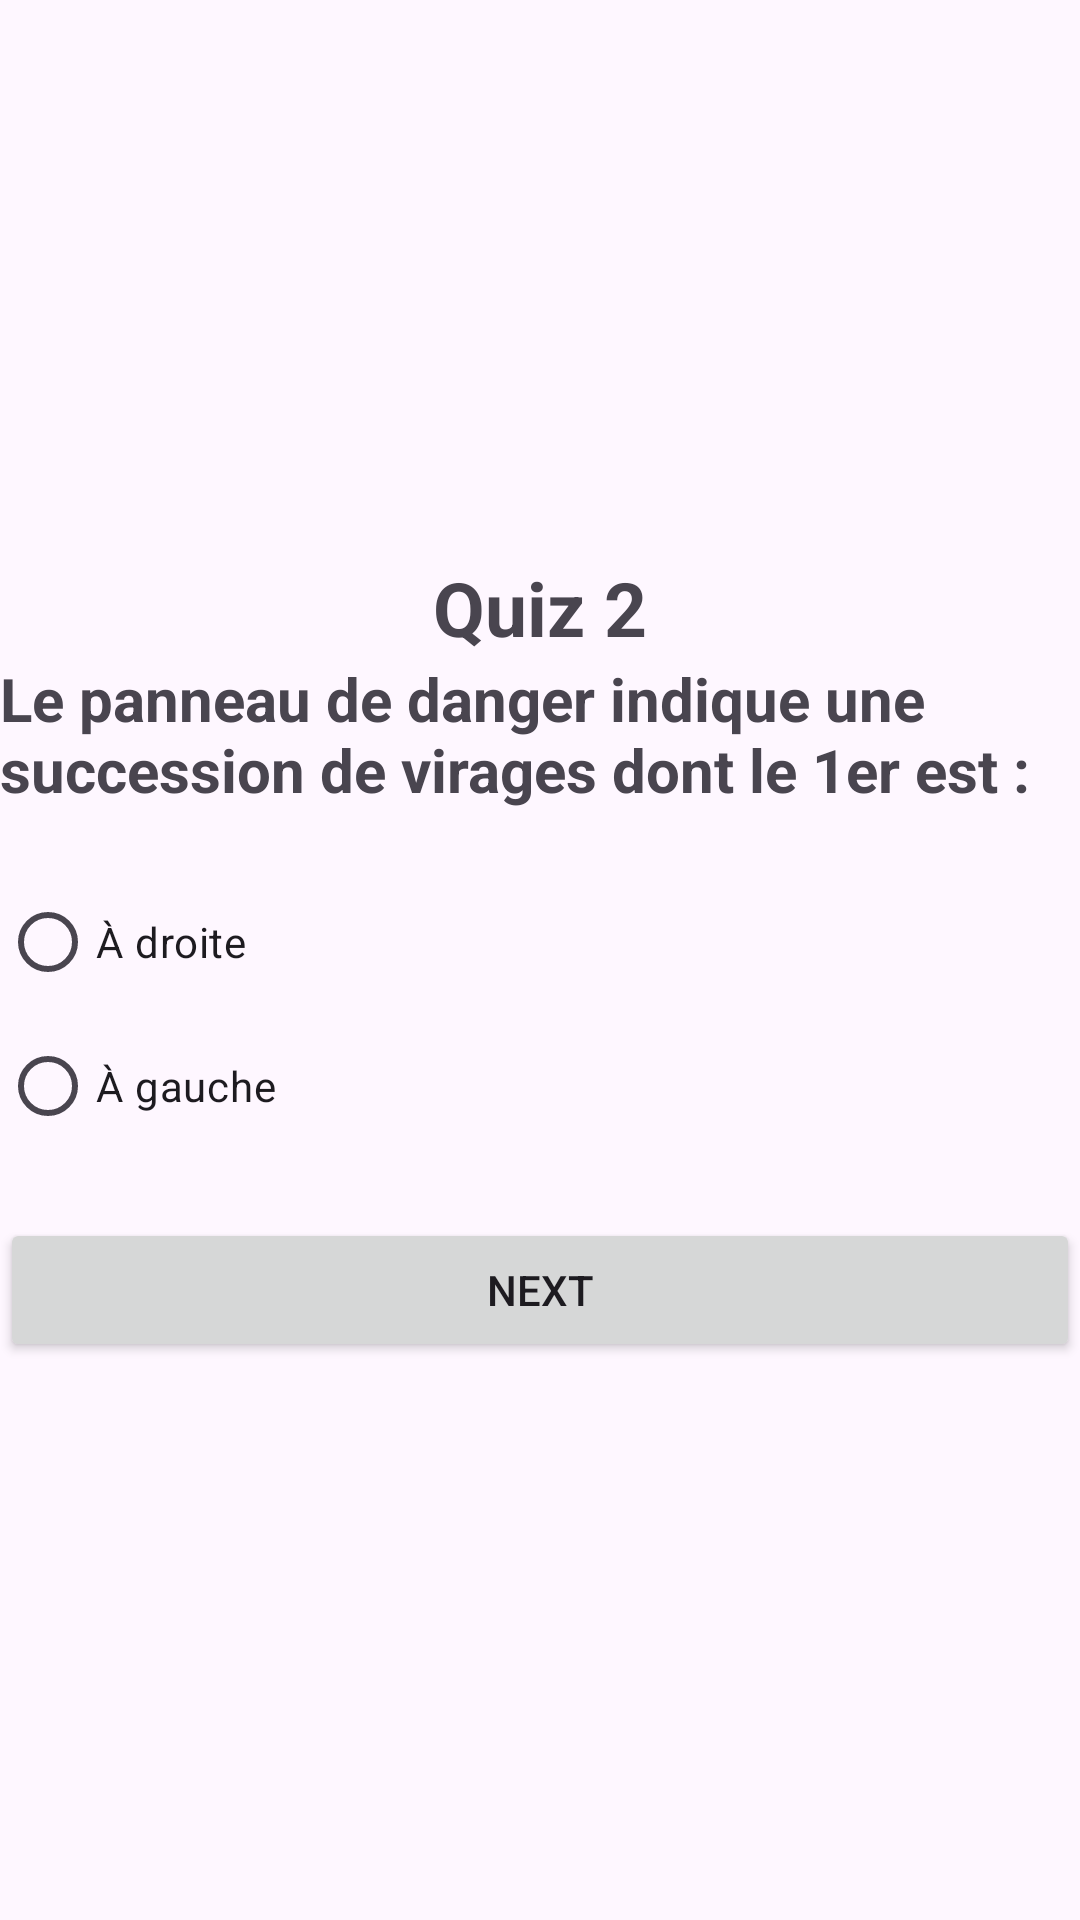

This screen was rendered from an Android layout file. Write that file and the resources it references.
<!-- AndroidManifest.xml: application theme Theme.Quiz_Hamza_toutaoui -->
<!-- res/layout/activity_quiz2.xml -->
<?xml version="1.0" encoding="utf-8"?>
<LinearLayout xmlns:android="http://schemas.android.com/apk/res/android"
    xmlns:app="http://schemas.android.com/apk/res-auto"
    xmlns:tools="http://schemas.android.com/tools"
    android:layout_width="match_parent"
    android:layout_height="match_parent"
    tools:context=".Quiz2"
    android:orientation="vertical"
    android:layout_marginLeft="20dp"
    android:layout_marginRight="20dp"
    android:gravity="center">

    <TextView
        android:layout_width="wrap_content"
        android:layout_height="wrap_content"
        android:text="Quiz 2"
        android:textSize="25sp"
        android:textStyle="bold"
        />
    <ImageView
        android:layout_width="match_parent"
        android:layout_height="wrap_content"
        android:src="@drawable/q2"/>
    <TextView
        android:layout_width="wrap_content"
        android:layout_height="wrap_content"
        android:text="Le panneau de danger indique une succession de virages dont le 1er est :"
        android:textSize="20sp"
        android:layout_marginBottom="20sp"
        android:textStyle="bold"/>

    <RadioGroup
        android:layout_width="match_parent"
        android:layout_height="wrap_content"
        android:id="@+id/rg">

        <RadioButton
            android:id="@+id/rb1"
            android:layout_width="wrap_content"
            android:layout_height="wrap_content"
            android:layout_weight="1"
            android:text="À droite" />

        <RadioButton
            android:id="@+id/rb2"
            android:layout_width="wrap_content"
            android:layout_height="wrap_content"
            android:layout_weight="1"
            android:text="À gauche" />

    </RadioGroup>

    <Button
        android:id="@+id/bNext"
        android:layout_width="match_parent"
        android:layout_height="wrap_content"
        android:text="Next"
        android:layout_marginTop="20dp"/>


</LinearLayout>
<!-- resources referenced by this layout -->
<resources>
  <style name="Theme.Quiz_Hamza_toutaoui" parent="Base.Theme.Quiz_Hamza_toutaoui" />
  <style name="Base.Theme.Quiz_Hamza_toutaoui" parent="Theme.Material3.DayNight.NoActionBar">
          
          
      </style>
</resources>
